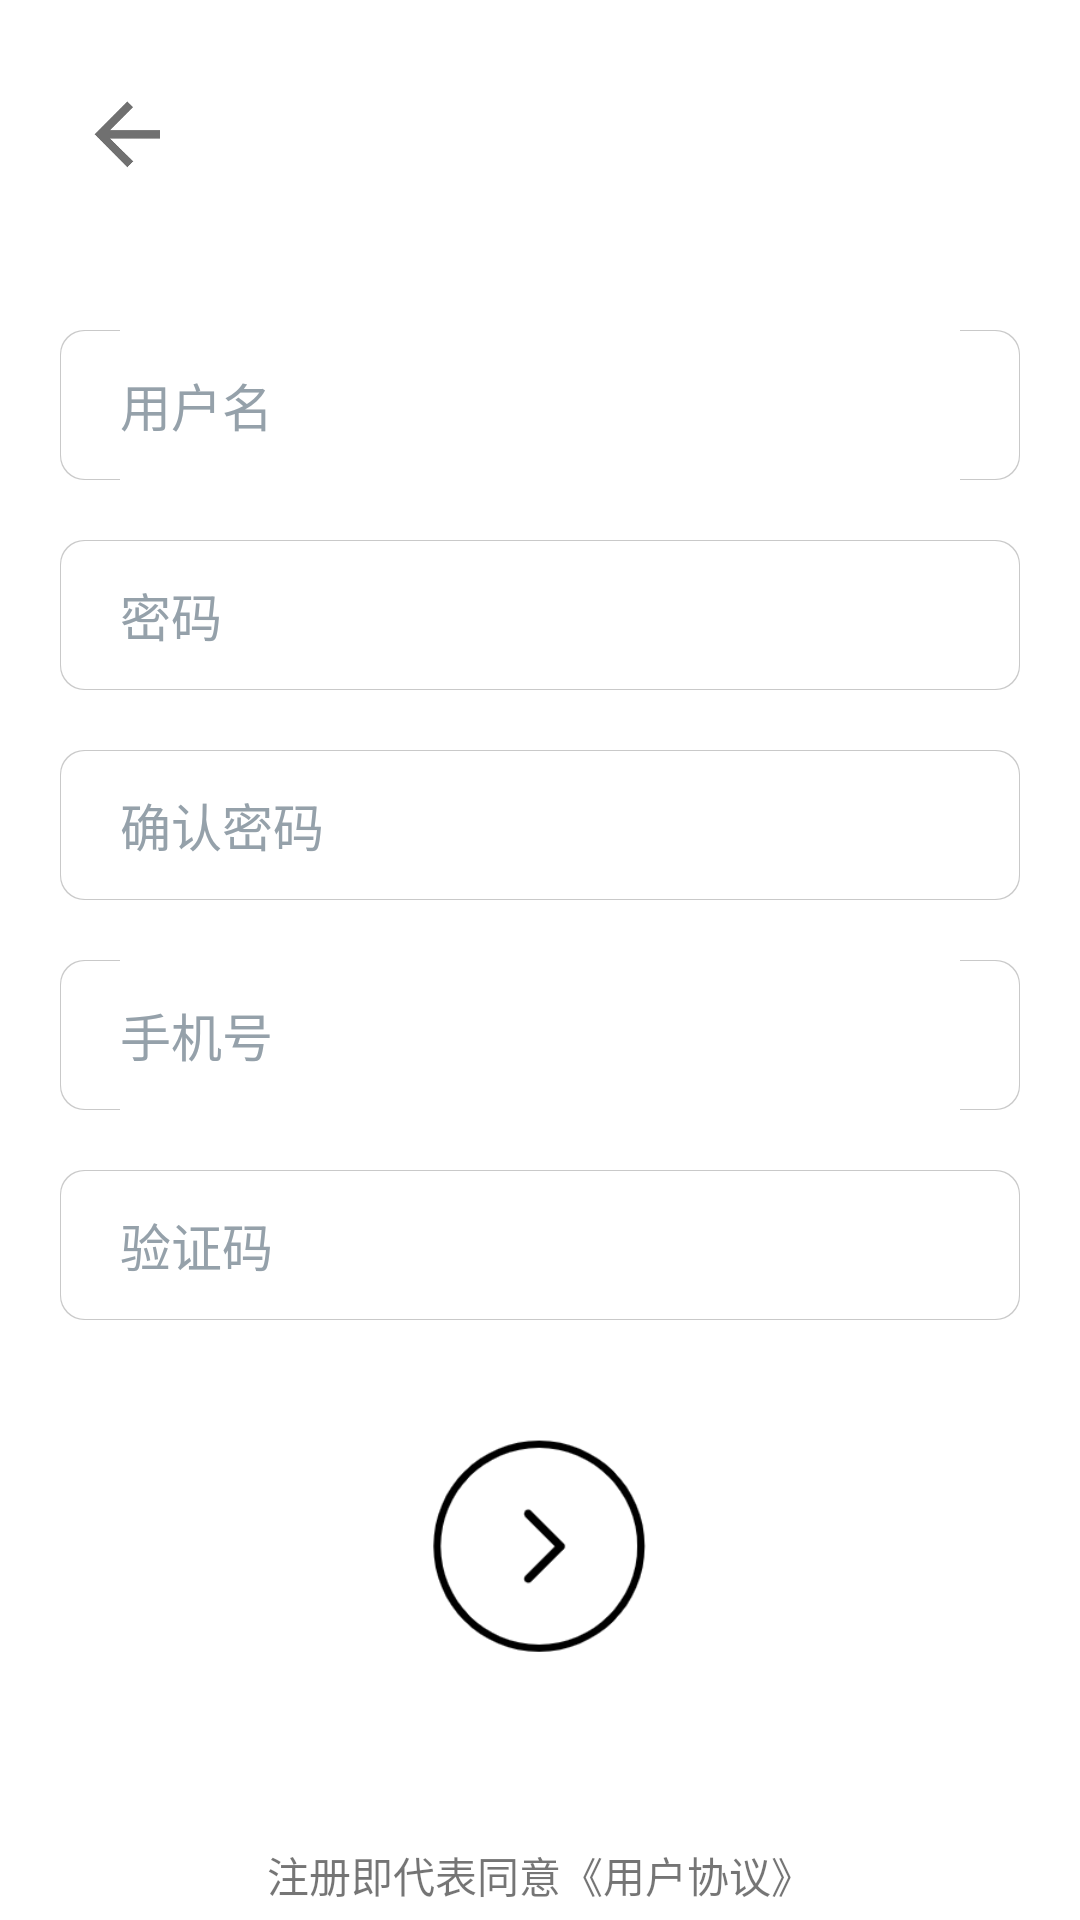

Android layout source for this screen:
<!-- AndroidManifest.xml: application theme AppTheme -->
<!-- res/layout/activity_register.xml -->
<?xml version="1.0" encoding="utf-8"?>
<LinearLayout xmlns:android="http://schemas.android.com/apk/res/android"
    xmlns:app="http://schemas.android.com/apk/res-auto"
    android:orientation="vertical"
    android:background="#ffffff"
    android:layout_width="match_parent"
    android:layout_height="match_parent">

    <LinearLayout
        android:layout_marginTop="30dp"
        android:layout_width="wrap_content"
        android:layout_marginLeft="30dp"
        android:layout_height="30dp">

        <ImageView
            android:id="@+id/iv_registeractivity_back"
            android:layout_width="25dp"
            android:layout_gravity="center"
            android:layout_height="25dp"
            android:src="@drawable/back_hui"/>

    </LinearLayout>

    <LinearLayout
        android:layout_marginTop="50dp"
        android:layout_width="match_parent"
        android:layout_height="wrap_content"
        android:orientation="vertical">

        <LinearLayout
            android:layout_width="match_parent"
            android:layout_height="wrap_content"
            android:layout_marginLeft="20dp"
            android:layout_marginRight="20dp"
            android:background="@drawable/shape_edit1">

            <EditText
                android:id="@+id/username"
                android:layout_width="match_parent"
                android:layout_height="50dp"
                android:layout_marginLeft="20dp"
                android:layout_marginRight="20dp"
                android:maxLines="1"
                android:singleLine="true"
                android:background="#ffffff"
                android:hint="用户名"
                android:textColorHint="#95A1AA"
                android:textSize="17dp" />

        </LinearLayout>

        <LinearLayout
            android:layout_width="match_parent"
            android:layout_height="wrap_content"
            android:layout_marginLeft="20dp"
            android:layout_marginTop="20dp"
            android:layout_marginRight="20dp"
            android:background="@drawable/shape_edit1">

            <EditText
                android:id="@+id/password"
                style="?android:attr/textViewStyle"
                android:layout_width="match_parent"
                android:layout_height="50dp"
                android:layout_marginLeft="20dp"
                android:layout_marginRight="20dp"
                android:maxLines="1"
                android:singleLine="true"
                android:background="@null"
                android:hint="密码"
                android:inputType="textPassword"
                android:textColorHint="#95A1AA"
                android:textSize="17dp" />

        </LinearLayout>

        <LinearLayout
            android:layout_width="match_parent"
            android:layout_height="wrap_content"
            android:layout_marginLeft="20dp"
            android:layout_marginTop="20dp"
            android:layout_marginRight="20dp"
            android:background="@drawable/shape_edit1">

            <EditText
                android:id="@+id/passworder"
                style="?android:attr/textViewStyle"
                android:layout_width="match_parent"
                android:layout_height="50dp"
                android:layout_marginLeft="20dp"
                android:maxLines="1"
                android:singleLine="true"
                android:layout_marginRight="20dp"
                android:background="@null"
                android:hint="确认密码"
                android:inputType="textPassword"
                android:textColorHint="#95A1AA"
                android:textSize="17dp" />

        </LinearLayout>

        <LinearLayout
            android:layout_marginTop="20dp"
            android:layout_width="match_parent"
            android:layout_height="wrap_content"
            android:layout_marginLeft="20dp"
            android:layout_marginRight="20dp"
            android:background="@drawable/shape_edit1">

            <EditText
                android:id="@+id/phone"
                android:layout_width="match_parent"
                android:layout_height="50dp"
                android:layout_marginLeft="20dp"
                android:layout_marginRight="20dp"
                android:maxLines="1"
                android:singleLine="true"
                android:background="#ffffff"
                android:hint="手机号"
                android:textColorHint="#95A1AA"
                android:textSize="17dp" />

        </LinearLayout>

        <LinearLayout
            android:layout_width="match_parent"
            android:layout_height="wrap_content"
            android:layout_marginLeft="20dp"
            android:layout_marginTop="20dp"
            android:layout_marginRight="20dp"
            android:background="@drawable/shape_edit1">

            <EditText
                android:id="@+id/code"
                style="?android:attr/textViewStyle"
                android:layout_width="0dp"
                android:layout_weight="3"
                android:maxLines="1"
                android:singleLine="true"
                android:layout_height="50dp"
                android:layout_marginLeft="20dp"
                android:layout_marginRight="20dp"
                android:background="@null"
                android:hint="验证码"
                android:inputType="textPassword"
                android:textColorHint="#95A1AA"
                android:textSize="17dp" />

            <ImageView
                android:id="@+id/iv_registeractivity_showCode"
                android:layout_width="0dp"
                android:layout_height="50dp"
                android:layout_weight="1.5"
                android:clickable="true"
                android:onClick="onClick"
                android:layout_marginTop="0dp"
                android:layout_marginRight="20dp"
                />

        </LinearLayout>

    </LinearLayout>



    <LinearLayout
        android:layout_width="match_parent"
        android:layout_height="wrap_content">

        <LinearLayout
            android:layout_width="match_parent"
            android:layout_gravity="center_vertical"
            android:gravity="center_vertical"
            android:layout_height="150dp">

            <LinearLayout
                android:layout_width="match_parent"
                android:layout_gravity="center_vertical"
                android:gravity="center_horizontal"
                android:layout_height="80dp">

                <ImageView
                    android:id="@+id/come"
                    android:layout_width="80dp"
                    android:layout_height="80dp"
                    android:src="@drawable/come"
                    app:tint="#000000" />

            </LinearLayout>
        </LinearLayout>

    </LinearLayout>



    <LinearLayout
        android:layout_width="match_parent"
        android:gravity="center"
        android:layout_height="70dp">

        <LinearLayout
            android:layout_width="wrap_content"
            android:layout_height="wrap_content">

            <TextView
                android:layout_centerInParent="true"
                android:text="注册即代表同意《用户协议》"
                android:layout_width="wrap_content"
                android:layout_height="wrap_content"/>

        </LinearLayout>

    </LinearLayout>

</LinearLayout>
<!-- resources referenced by this layout -->
<resources>
  <!-- drawable back_hui: png bitmap (drawable-v24, 4640 bytes) -->
  <!-- drawable come: png bitmap (drawable, 6621 bytes) -->
  <!-- drawable shape_edit1 (drawable) -->
  <?xml version="1.0" encoding="utf-8"?>
  <layer-list xmlns:android="http://schemas.android.com/apk/res/android">
      <item>
          <shape android:shape="rectangle">
          <corners android:radius="8dp"/>
          <solid android:color="#CABBBBBB"/>
  
          </shape>
      </item>
  
      <item
          android:left="1px"
          android:right="1px"
          android:top="1px"
          android:bottom="1px">
  
          <shape android:shape="rectangle">
              <corners android:radius="8dip"/>
              <solid android:color="#ffffff"/>
          </shape>
      </item>
  </layer-list>
  <style name="AppTheme" parent="Theme.AppCompat.Light.NoActionBar">
          <item name="colorPrimary">@color/colorPrimary</item>
          <item name="colorPrimaryDark">@color/colorPrimaryDark</item>
          <item name="colorAccent">@color/colorAccent</item>
  
      </style>
  <color name="colorPrimary"> #7fccde</color>
  <color name="colorPrimaryDark">#f8f8f8</color>
  <color name="colorAccent">#FF4081</color>
</resources>
